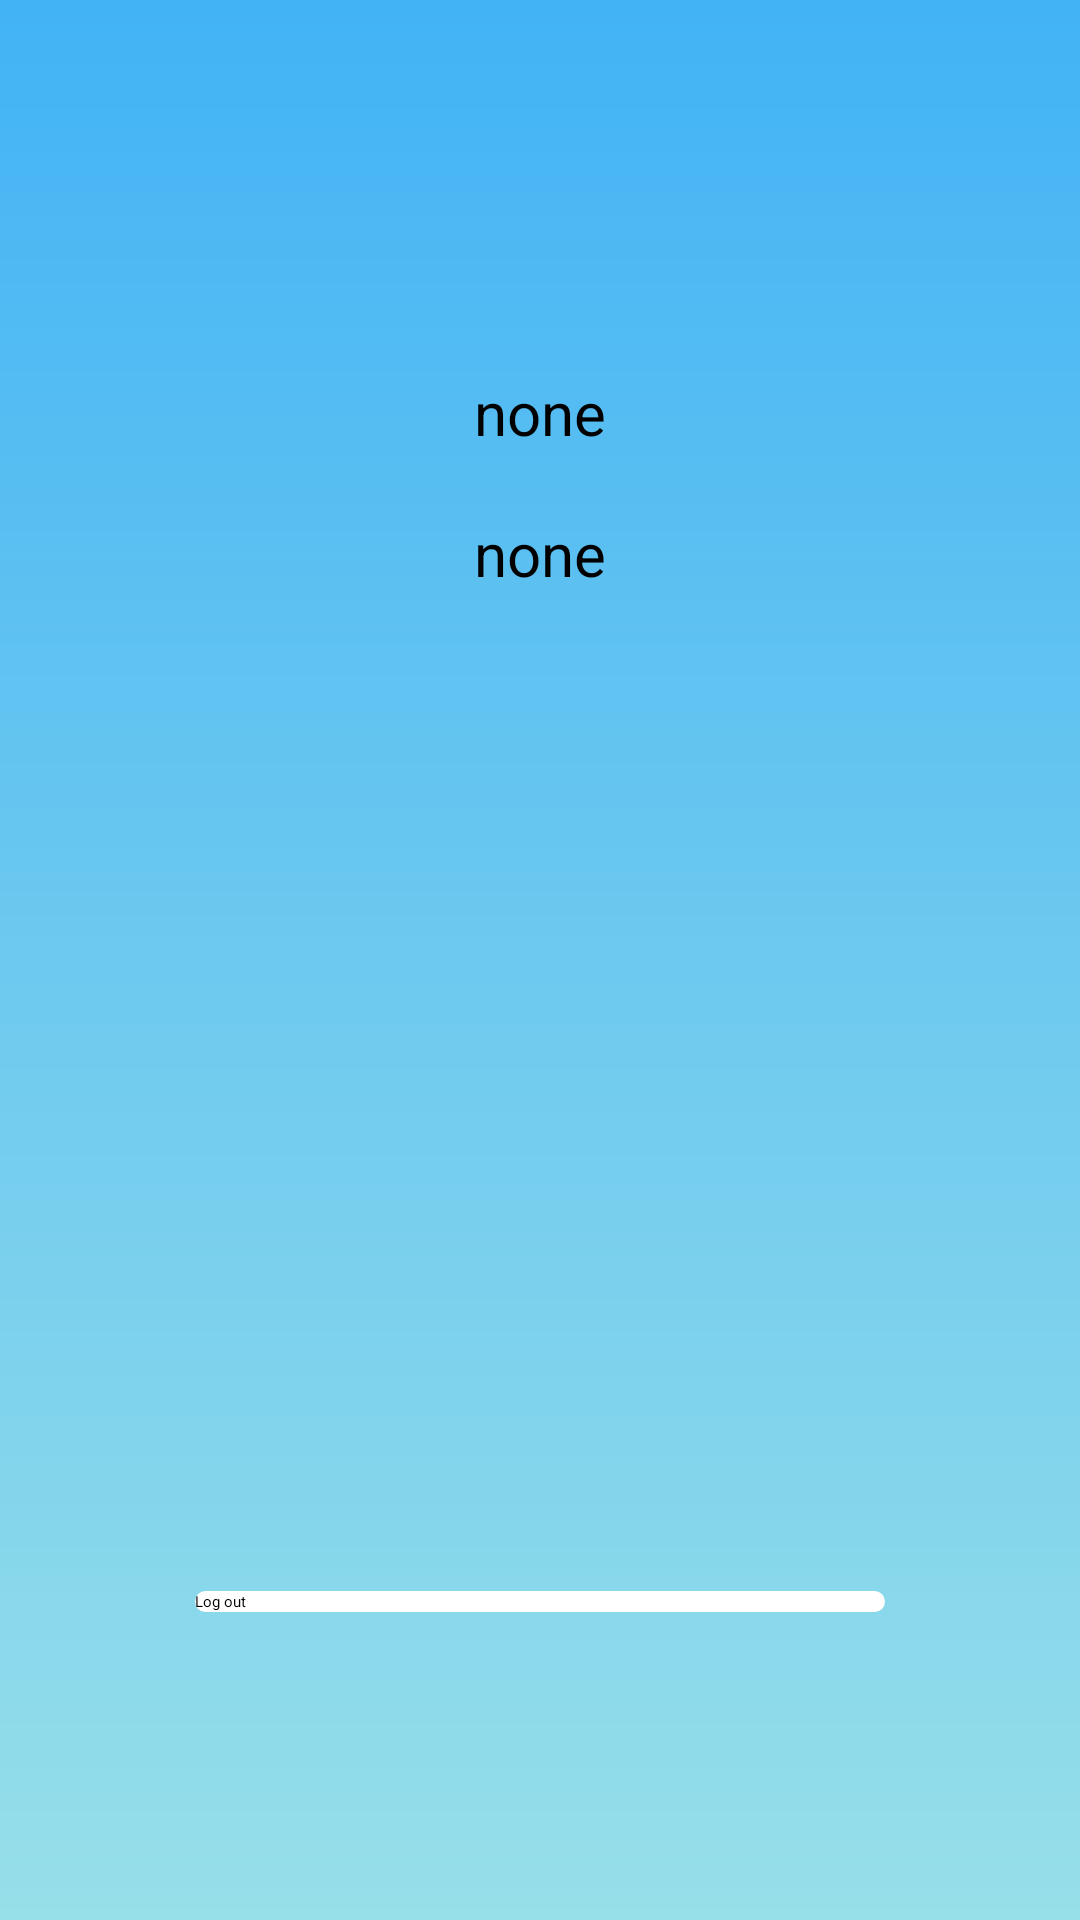

Write the Android layout XML for this screen, with the resource values it uses.
<!-- AndroidManifest.xml: application theme Theme.AndroidD20 -->
<!-- res/layout/content_activity.xml -->
<?xml version="1.0" encoding="utf-8"?>
<androidx.constraintlayout.widget.ConstraintLayout xmlns:android="http://schemas.android.com/apk/res/android"
    xmlns:app="http://schemas.android.com/apk/res-auto"
    xmlns:tools="http://schemas.android.com/tools"
    android:layout_width="match_parent"
    android:layout_height="match_parent"
    tools:context=".MainActivity"
    android:background="@drawable/background_activity">

    <TextView
        android:id="@+id/tv_lineUser"
        android:layout_width="wrap_content"
        android:layout_height="wrap_content"
        android:layout_marginTop="124dp"
        android:ems="15"
        android:gravity="center_horizontal"
        android:text="none"
        android:textSize="20dp"

        app:layout_constraintEnd_toEndOf="parent"
        app:layout_constraintStart_toStartOf="parent"
        app:layout_constraintTop_toTopOf="parent" />
    <TextView
        android:layout_width="wrap_content"
        android:layout_height="wrap_content"
        android:id="@+id/tv_linepassword"
        android:ems="15"
        android:text="none"
        android:textSize="20dp"
        android:gravity="center_horizontal"
        android:layout_marginTop="20dp"
        app:layout_constraintTop_toBottomOf="@id/tv_lineUser"
        app:layout_constraintStart_toStartOf="parent"
        app:layout_constraintEnd_toEndOf="parent"

        />


    <androidx.appcompat.widget.AppCompatButton
        android:id="@+id/btn_logout"
        android:layout_width="match_parent"
        android:layout_height="wrap_content"
        android:layout_marginStart="65dp"
        android:layout_marginEnd="65dp"
        android:background="@drawable/login_btn"
        android:backgroundTint="@color/white"
        android:text="Log out"
        app:layout_constraintBottom_toBottomOf="parent"
        app:layout_constraintEnd_toEndOf="parent"
        app:layout_constraintHorizontal_bias="0.0"
        app:layout_constraintStart_toStartOf="parent"
        app:layout_constraintTop_toTopOf="parent"
        app:layout_constraintVertical_bias="0.838" />



</androidx.constraintlayout.widget.ConstraintLayout>
<!-- resources referenced by this layout -->
<resources>
  <color name="white">#FFFFFFFF</color>
  <!-- drawable background_activity (drawable) -->
  <?xml version="1.0" encoding="utf-8"?>
  <shape xmlns:android="http://schemas.android.com/apk/res/android"
      android:shape="rectangle">
  
      <gradient
          android:angle="-90"
          android:endColor="#97dfe9"
          android:startColor="#42b3f5" />
  </shape>
  <!-- drawable login_btn (drawable) -->
  <?xml version="1.0" encoding="utf-8"?>
  <shape xmlns:android="http://schemas.android.com/apk/res/android"
      android:shape="rectangle">
      <solid android:color="@color/teal_700"/>
      <corners android:radius="20dp"
          />
  </shape>
  <color name="teal_700">#FF018786</color>
</resources>
